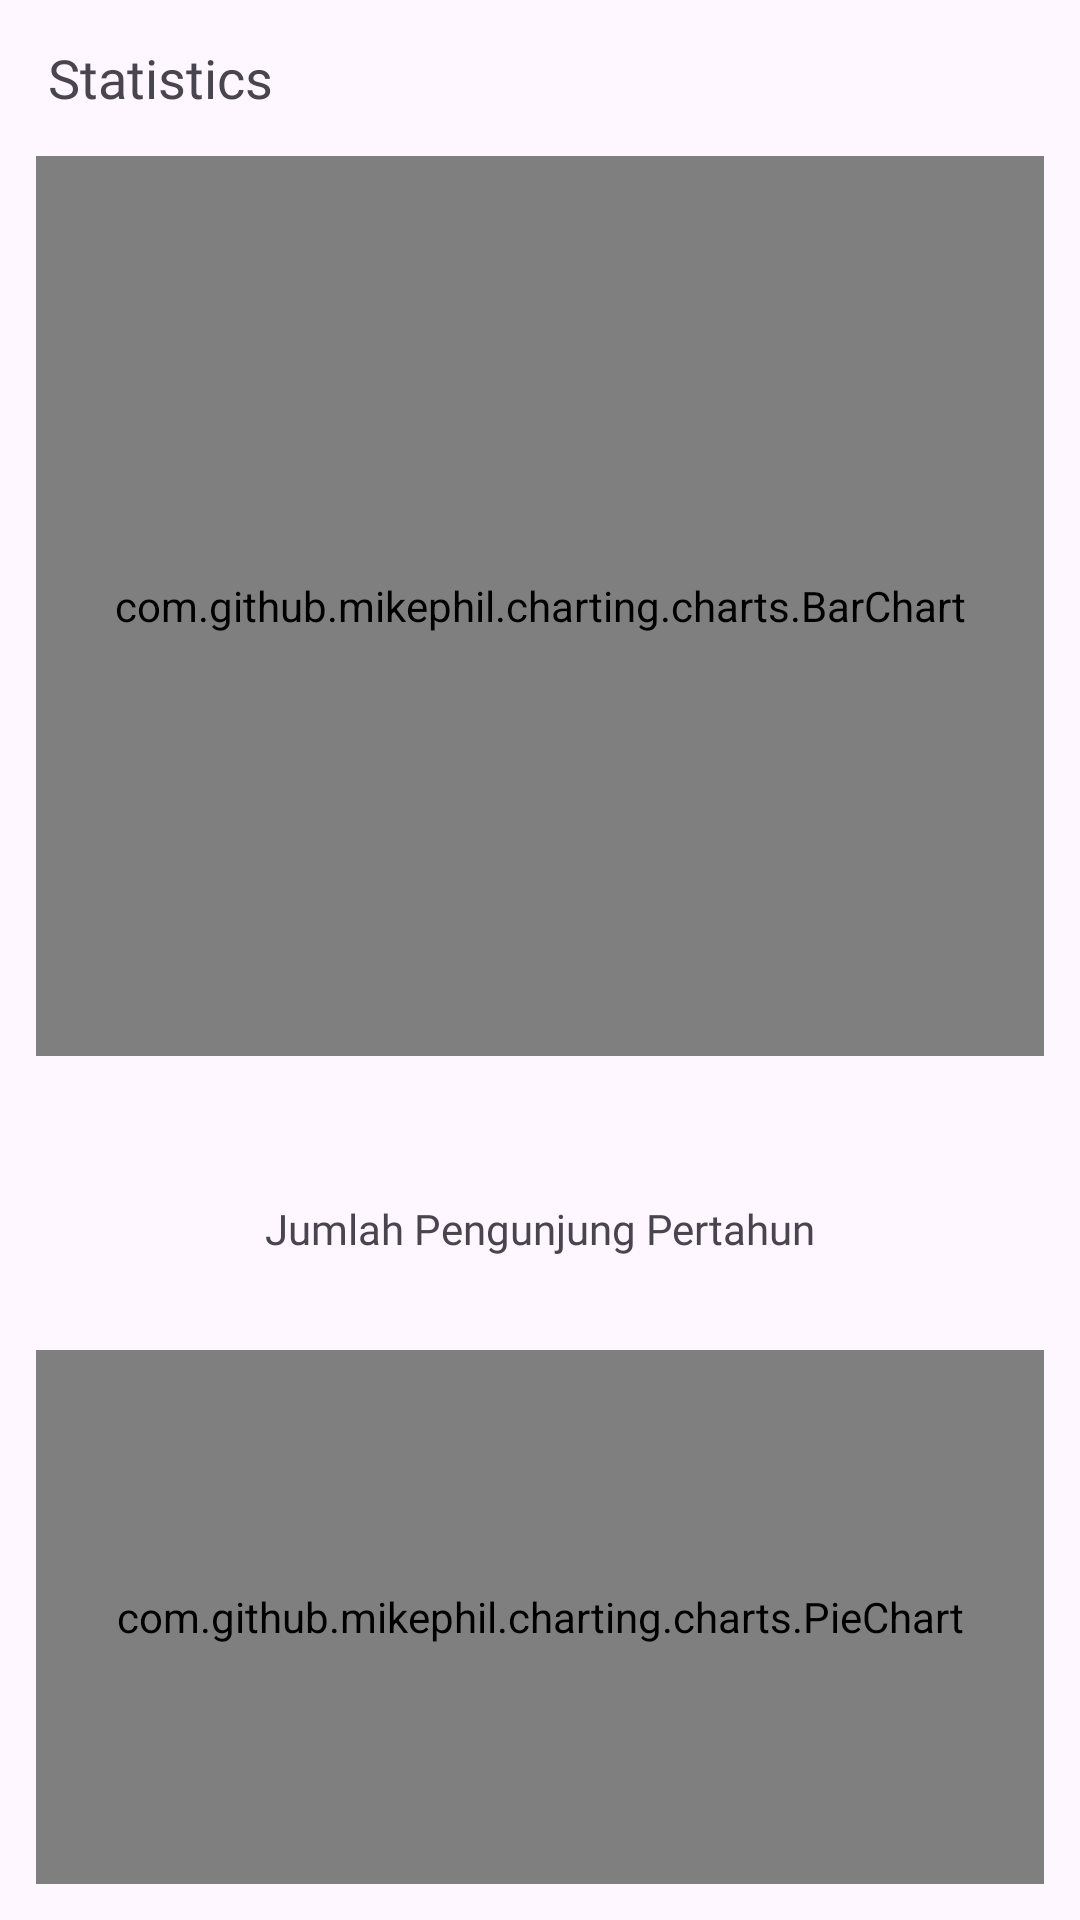

Layout XML and referenced resources for this Android screen:
<!-- AndroidManifest.xml: application theme Theme.Gymtera -->
<!-- res/layout/activity_statistics.xml -->
<?xml version="1.0" encoding="utf-8"?>
<androidx.constraintlayout.widget.ConstraintLayout xmlns:android="http://schemas.android.com/apk/res/android"
    xmlns:app="http://schemas.android.com/apk/res-auto"
    xmlns:tools="http://schemas.android.com/tools"
    android:id="@+id/main"
    android:layout_width="match_parent"
    android:layout_height="match_parent"
    tools:context=".admin.features.StatisticsActivity">

    <androidx.coordinatorlayout.widget.CoordinatorLayout
        android:id="@+id/coordinatorLayout"
        android:layout_width="match_parent"
        android:layout_height="match_parent"
        app:layout_constraintBottom_toBottomOf="parent"
        app:layout_constraintEnd_toEndOf="parent"
        app:layout_constraintStart_toStartOf="parent"
        app:layout_constraintTop_toTopOf="parent">

        <com.google.android.material.appbar.AppBarLayout
            android:layout_width="match_parent"
            android:layout_height="wrap_content"
            app:layout_constraintEnd_toEndOf="parent"
            app:layout_constraintStart_toStartOf="parent"
            app:layout_constraintTop_toTopOf="parent">

            <com.google.android.material.appbar.MaterialToolbar
                android:id="@+id/topAppBar"
                android:layout_width="match_parent"
                android:layout_height="wrap_content"
                android:minHeight="52dp"
                app:navigationIcon="@drawable/ic_back"
                app:title="Statistics"
                app:titleTextAppearance="@style/Toolbar.SubtitleText" />

        </com.google.android.material.appbar.AppBarLayout>

        
        <androidx.core.widget.NestedScrollView
            android:layout_width="match_parent"
            android:layout_height="wrap_content"
            app:layout_behavior="@string/appbar_scrolling_view_behavior">

            <TextView
                android:layout_width="match_parent"
                android:layout_height="wrap_content"
                android:fontFamily="@font/ft_medium"
                android:text="@string/jumlah_pengunjung_perbulan"
                android:textAlignment="center"
                android:textSize="14sp" />

        </androidx.core.widget.NestedScrollView>

        <androidx.core.widget.NestedScrollView
            android:id="@+id/monthGraph"
            android:layout_width="match_parent"
            android:layout_height="300dp"
            android:fillViewport="true"
            android:paddingLeft="12dp"
            android:paddingRight="12dp"
            app:layout_behavior="@string/appbar_scrolling_view_behavior">

            
            <com.github.mikephil.charting.charts.BarChart
                android:id="@+id/monthlyGraph"
                android:layout_width="match_parent"
                android:layout_height="match_parent" />

        </androidx.core.widget.NestedScrollView>

        <TextView
            android:layout_width="match_parent"
            android:layout_height="wrap_content"
            android:layout_marginTop="400dp"
            android:fontFamily="@font/ft_medium"
            android:text="@string/jumlah_pengunjung_pertahun"
            android:textAlignment="center"
            android:textSize="14sp" />

        <androidx.core.widget.NestedScrollView
            android:layout_width="match_parent"
            android:layout_height="match_parent"
            android:layout_marginTop="450dp"
            android:layout_marginBottom="12dp"
            android:fillViewport="true"
            android:paddingLeft="12dp"
            android:paddingRight="12dp">

            <com.github.mikephil.charting.charts.PieChart
                android:id="@+id/yearlyGraph"
                android:layout_width="match_parent"
                android:layout_height="match_parent" />

        </androidx.core.widget.NestedScrollView>

    </androidx.coordinatorlayout.widget.CoordinatorLayout>

</androidx.constraintlayout.widget.ConstraintLayout>
<!-- resources referenced by this layout -->
<resources>
  <string name="jumlah_pengunjung_perbulan">Jumlah Pengunjung Perbulan</string>
  <string name="jumlah_pengunjung_pertahun">Jumlah Pengunjung Pertahun</string>
  <style name="Toolbar.SubtitleText" parent="TextAppearance.Widget.AppCompat.Toolbar.Subtitle">
          <item name="fontFamily">@font/ft_bold</item>
          <item name="android:textSize">18sp</item>
      </style>
  <style name="Theme.Gymtera" parent="Base.Theme.Gymtera" />
  <style name="Base.Theme.Gymtera" parent="Theme.Material3.Light.NoActionBar">
          
          <item name="colorPrimary">@color/gold</item>
      </style>
  <color name="gold">#BFA045</color>
</resources>
